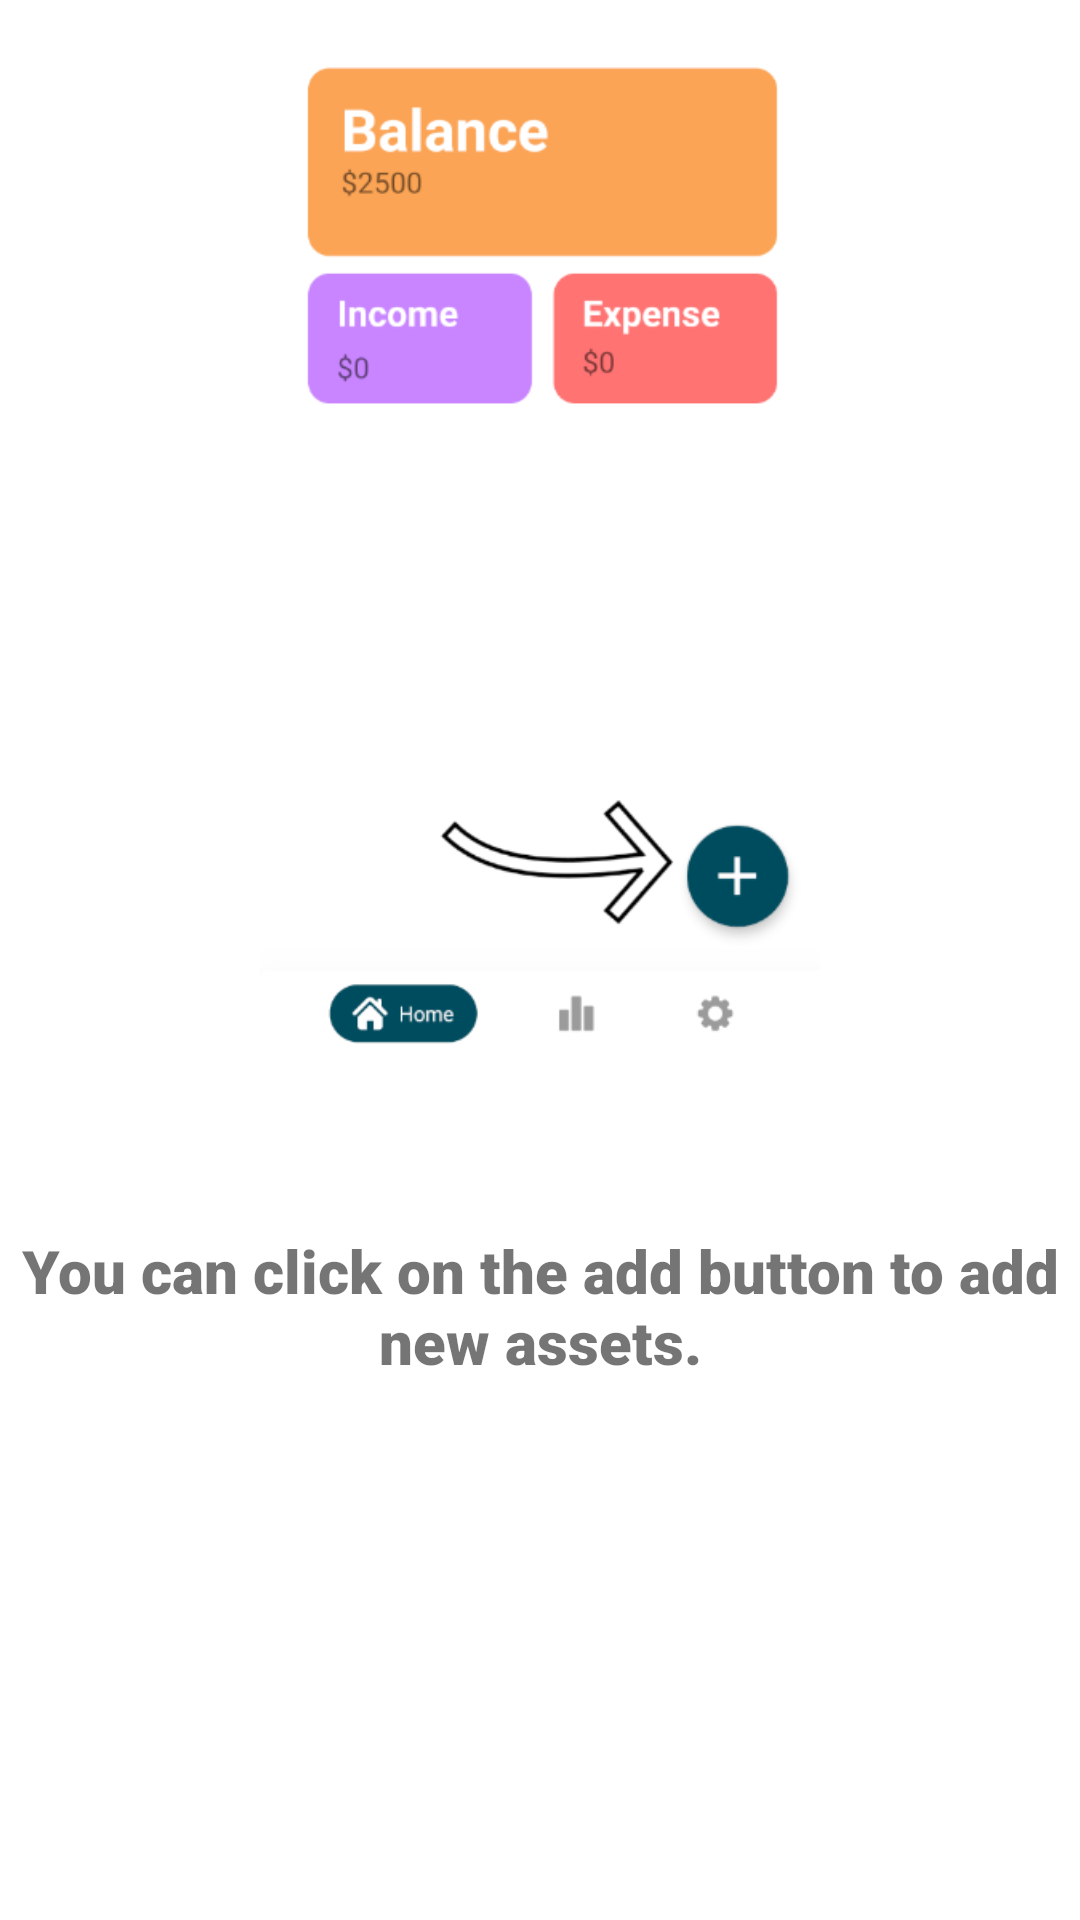

Reconstruct the res/layout file that produces this screen, plus the resources it refers to.
<!-- AndroidManifest.xml: application theme Theme.Fortuna -->
<!-- res/layout/second_slide_on_boarding_screen.xml -->
<?xml version="1.0" encoding="utf-8"?>
<RelativeLayout
    xmlns:android="http://schemas.android.com/apk/res/android"
    xmlns:app="http://schemas.android.com/apk/res-auto"
    xmlns:tools="http://schemas.android.com/tools"
    android:layout_width="match_parent"
    android:layout_height="match_parent">

    
    <ImageView
        android:id="@+id/imageView4"
        android:layout_width="200dp"
        android:layout_height="350dp"
        app:srcCompat="@drawable/second_slide"
        android:layout_centerHorizontal="true"
        android:layout_marginBottom="20dp"/>

    
    <TextView
        android:id="@+id/second_slide_on_boarding_screen_textView"
        android:layout_width="wrap_content"
        android:layout_height="wrap_content"
        android:text="@string/second_slide_tuto_txt"
        android:gravity="center"
        android:layout_below="@id/imageView4"
        android:layout_centerHorizontal="true"
        android:layout_marginTop="40dp"
        android:textStyle="bold"
        android:fontFamily="sans-serif-black"
        android:textSize="20dp"
        />
</RelativeLayout>
<!-- resources referenced by this layout -->
<resources>
  <!-- drawable second_slide: png bitmap (drawable, 24441 bytes) -->
  <string name="second_slide_tuto_txt">You can click on the add button to add new assets.</string>
  <style name="Theme.Fortuna" parent="Theme.MaterialComponents.DayNight.NoActionBar">
          
          <item name="colorPrimary">@color/main</item>
          <item name="colorPrimaryVariant">@color/main</item>
          <item name="colorOnPrimary">@color/white</item>
  
          
          <item name="android:statusBarColor" tools:targetApi="l">?attr/colorPrimaryVariant</item>
          
      </style>
  <color name="main">#004C5F</color>
  <color name="white">#FFFFFFFF</color>
</resources>
